Run: headless pygame with SDL's dummy video driver; simulated clock (each Clock.tick advances the game by its frame time, no real sleeping); random seed 0; keys injected as events and as key.get_pressed() state; no mouse input.
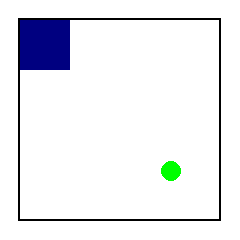
Frame 1 of 4 · flips 1–60 · no input
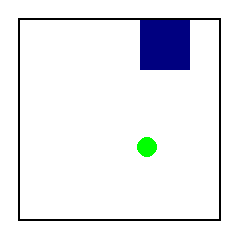
Frame 2 of 4 · flips 61–180 · tapped SPACE, RETURN · held RIGHT (→), D
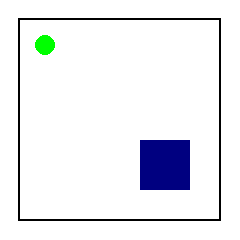
Frame 3 of 4 · flips 181–300 · held DOWN (↓), S
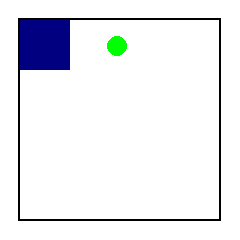
Frame 4 of 4 · flips 301–420 · held LEFT (←), A, UP (↑), W

The pygame program that drew these frames:

import pygame
pygame.init()

class Player(object):
    def __init__(self, x, y, w, h):
        self.rect = pygame.rect.Rect(x, y, w, h)

    def handle_keys(self):
        key = pygame.key.get_pressed()
        if key[pygame.K_LEFT]:
            self.rect.left = max(20, self.rect.left - 1)
        if key[pygame.K_RIGHT]:
            self.rect.right = min(window.get_height() - 20, self.rect.right + 1)
        if key[pygame.K_UP]:
            self.rect.top = max(20, self.rect.top - 1)
        if key[pygame.K_DOWN]:
            self.rect.bottom = min(window.get_width() - 20, self.rect.bottom + 1)

    def draw(self, surface):
        pygame.draw.rect(surface, (0, 0, 128), self.rect)

WIDTH, HEIGHT = 240, 240
window = pygame.display.set_mode((WIDTH, HEIGHT))
pygame.display.set_caption('Física')
clock = pygame.time.Clock()

player = Player(20, 20, 50, 50)
vec, vel = pygame.math.Vector2(1, 1), 0.85
ball_pos_x, ball_pos_y, ball_radius = 120, 120, 10

run = True
while run:
    clock.tick(120)
    for event in pygame.event.get():
        if event.type == pygame.QUIT:
            run = False
    player.handle_keys()  

    min_x, min_y = 20, 20
    max_x, max_y =  window.get_width() - 20, window.get_height() - 20
    ball_pos_x += vec[0] * vel
    ball_pos_y += vec[1] * vel

    if ball_pos_x - ball_radius < min_x:
        ball_pos_x = ball_radius + min_x
        vec[0] = -vec[0]
    if ball_pos_y - ball_radius < min_y:
        ball_pos_y = ball_radius + min_y
        vec[1] = -vec[1]
    if ball_pos_x + ball_radius > max_x:
        ball_pos_x = max_x - ball_radius
        vec[0] = -vec[0]
    if ball_pos_y + ball_radius > max_y:
        ball_pos_y = max_y - ball_radius
        vec[1] = -vec[1]

    ball = pygame.Rect((0,0), (ball_radius*2, ball_radius*2))
    ball.center = int(ball_pos_x), int(ball_pos_y)

    if player.rect.colliderect(ball):
        dx = ball_pos_x - player.rect.centerx
        dy = ball_pos_y - player.rect.centery
        if abs(dx) > abs(dy):
            if dx < 0:
                ball_pos_x = max(player.rect.left - ball_radius, ball_radius + min_x) 
                player.rect.left = int(ball_pos_x) + ball_radius
            else:
                ball_pos_x = min(player.rect.right + ball_radius, max_x - ball_radius)
                player.rect.right = int(ball_pos_x) - ball_radius
            if (dx < 0 and vec[0] > 0) or (dx > 0 and vec[0] < 0):
                vec.reflect_ip(pygame.math.Vector2(1, 0))
        else:
            if dy < 0:
                ball_pos_y = max(player.rect.top - ball_radius, ball_radius + min_y) 
                player.rect.top = int(ball_pos_y) + ball_radius
            else:
                ball_pos_y = min(player.rect.bottom + ball_radius, max_y - ball_radius)
                player.rect.bottom = int(ball_pos_y) - ball_radius
            ball_pos_y = player.rect.top - ball_radius if dy < 0 else player.rect.bottom + ball_radius
            if (dy < 0 and vec[1] > 0) or (dy > 0 and vec[1] < 0):
                vec.reflect_ip(pygame.math.Vector2(0, 1))

    window.fill((255, 255, 255))
    pygame.draw.rect(window, (0,0,0), (18, 18, 203, 203), 2)
    player.draw(window)
    pygame.draw.circle(window, (0, 255, 0), (round(ball_pos_x), round(ball_pos_y)), ball_radius)
    pygame.display.update()

pygame.quit()
exit()
